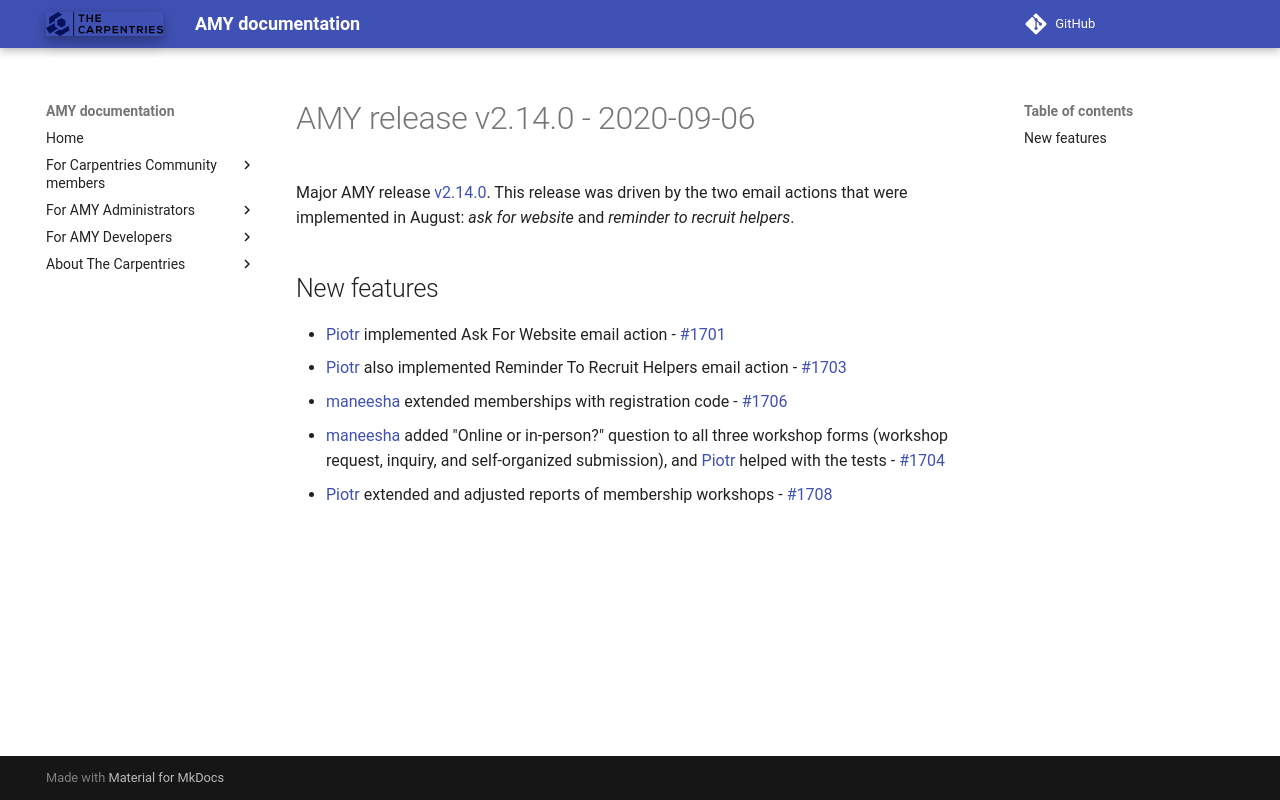

repository: carpentries/amy · page: releases/v2.14.0/index.html · generator: mkdocs

# AMY release v2.14.0 - 2020-09-06

Major AMY release [v2.14.0][]. This release was driven by the two email actions that
were implemented in August: *ask for website* and *reminder to recruit helpers*.


## New features
* [Piotr][] implemented Ask For Website email action - [#1701](https://github.com/carpentries/amy/pull/1701)
* [Piotr][] also implemented Reminder To Recruit Helpers email action - [#1703](https://github.com/carpentries/amy/pull/1703)
* [maneesha][] extended memberships with registration code - [#1706](https://github.com/carpentries/amy/pull/1706)
* [maneesha][] added "Online or in-person?" question to all three workshop forms
  (workshop request, inquiry, and self-organized submission), and [Piotr][] helped with
  the tests - [#1704](https://github.com/carpentries/amy/pull/1704)
* [Piotr][] extended and adjusted reports of membership workshops - [#1708](https://github.com/carpentries/amy/pull/1708)


[v2.14.0]: https://github.com/carpentries/amy/milestone/71
[Piotr]: https://github.com/pbanaszkiewicz
[maneesha]: https://github.com/maneesha
